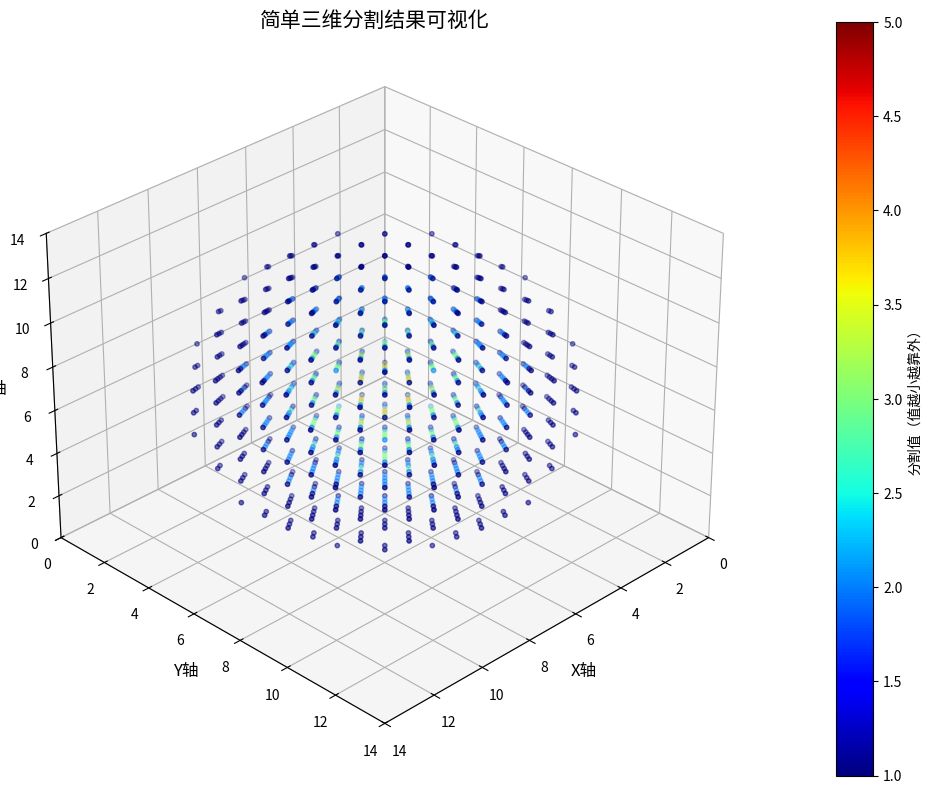
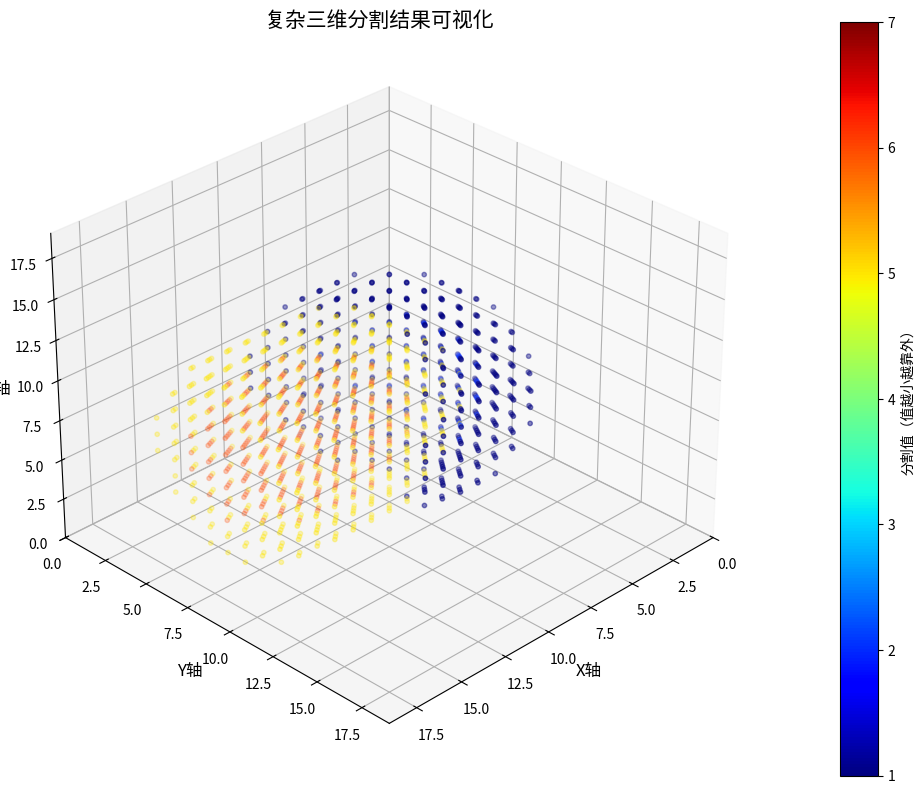

The script that saved these images, in order:
import numpy as np
import matplotlib.pyplot as plt
from mpl_toolkits.mplot3d import Axes3D
from matplotlib import cm
from matplotlib.colors import Normalize
import random


# 生成示例三维数组（模拟分割结果）
def generate_sample_3d_array(size=15):
    """生成一个模拟分割结果的三维数组，值从外到内递增"""
    arr = np.zeros((size, size, size), dtype=int)

    # 生成一个球体作为基础形状
    center = size // 2
    max_radius = center - 1

    for x in range(size):
        for y in range(size):
            for z in range(size):
                # 计算到中心的距离
                dx = x - center
                dy = y - center
                dz = z - center
                dist = np.sqrt(dx**2 + dy**2 + dz**2)

                # 根据距离分配值（距离越远值越小，越靠外）
                if dist < max_radius:
                    # 值的范围从1到5，越靠内值越大
                    value = int((1 - dist / max_radius) * 4) + 1
                    arr[x, y, z] = value

    return arr


def visualize_3d_array(arr, title="3D数组分割结果可视化"):
    """
    可视化三维数组，值越小（越靠外）颜色越浅、透明度越高
    arr: 要可视化的三维数组
    title: 图表标题
    """
    # 确保数组是三维的
    if len(arr.shape) != 3:
        raise ValueError("输入必须是三维数组")

    # 获取数组的非零元素坐标和值
    x, y, z = np.where(arr > 0)
    values = arr[x, y, z]

    # 如果没有非零元素，显示空图
    if len(values) == 0:
        print("数组中没有非零元素可显示")
        return

    # 确定值的范围用于归一化
    min_val = np.min(values)
    max_val = np.max(values)

    # 创建图形和3D轴
    fig = plt.figure(figsize=(10, 8))
    ax = fig.add_subplot(111, projection="3d")

    # 归一化值用于颜色和透明度映射
    norm = Normalize(vmin=min_val, vmax=max_val)

    # 使用jet色彩映射，值越小颜色越浅
    # 反转映射，使值越小颜色越浅（红色→黄色→蓝色→深蓝色）
    cmap = cm.get_cmap("jet")

    # 颜色映射：值越小颜色越浅
    colors = cmap(norm(values))

    # 透明度映射：值越小透明度越高（0.2到0.8之间）
    # 注意：这里使用1 - norm(values)使值小的透明度高
    alphas = 0.2 + (1 - norm(values)) * 0.6
    colors[:, 3] = alphas  # 设置RGBA中的alpha通道

    # 绘制3D散点图
    scatter = ax.scatter(
        x,
        y,
        z,
        c=colors,
        marker="o",
        s=10,  # 点的大小
    )

    # 设置标题和轴标签
    ax.set_title(title, fontsize=15)
    ax.set_xlabel("X轴", fontsize=12)
    ax.set_ylabel("Y轴", fontsize=12)
    ax.set_zlabel("Z轴", fontsize=12)

    # 设置轴范围
    ax.set_xlim(0, arr.shape[0] - 1)
    ax.set_ylim(0, arr.shape[1] - 1)
    ax.set_zlim(0, arr.shape[2] - 1)

    # 添加颜色条显示值的对应关系
    m = cm.ScalarMappable(cmap=cmap, norm=norm)
    m.set_array(values)
    cbar = fig.colorbar(m, ax=ax, pad=0.1)
    cbar.set_label("分割值（值越小越靠外）", fontsize=10)

    # 调整视角
    ax.view_init(elev=30, azim=45)

    plt.tight_layout()
    plt.show()


# 扩展：生成带有多个区域的复杂分割结果
def generate_complex_segmentation(size=20):
    """生成更复杂的分割结果，包含多个区域"""
    arr = np.zeros((size, size, size), dtype=int)
    center = size // 2

    # 生成中心球体区域
    max_radius = size // 3
    for x in range(size):
        for y in range(size):
            for z in range(size):
                dx = x - center
                dy = y - center
                dz = z - center
                dist = np.sqrt(dx**2 + dy**2 + dz**2)

                if dist < max_radius:
                    value = int((1 - dist / max_radius) * 3) + 1  # 值1-4
                    arr[x, y, z] = value

    # 生成一个附加的椭球区域
    for x in range(size):
        for y in range(size):
            for z in range(size):
                dx = (x - (center + 5)) / 8
                dy = (y - center) / 5
                dz = (z - center) / 6

                if dx**2 + dy**2 + dz**2 < 1:
                    # 这个区域的值从5开始，与中心区域区分
                    value = 5 + int((1 - (dx**2 + dy**2 + dz**2)) * 2)  # 值5-7
                    arr[x, y, z] = value

    return arr


# 示例用法
if __name__ == "__main__":
    # 生成简单的示例三维数组
    simple_array = generate_sample_3d_array(size=15)
    print(f"简单示例数组形状: {simple_array.shape}")
    visualize_3d_array(simple_array, title="简单三维分割结果可视化")

    # 生成并显示复杂分割结果
    complex_array = generate_complex_segmentation(size=20)
    print(f"复杂示例数组形状: {complex_array.shape}")
    visualize_3d_array(complex_array, title="复杂三维分割结果可视化")
